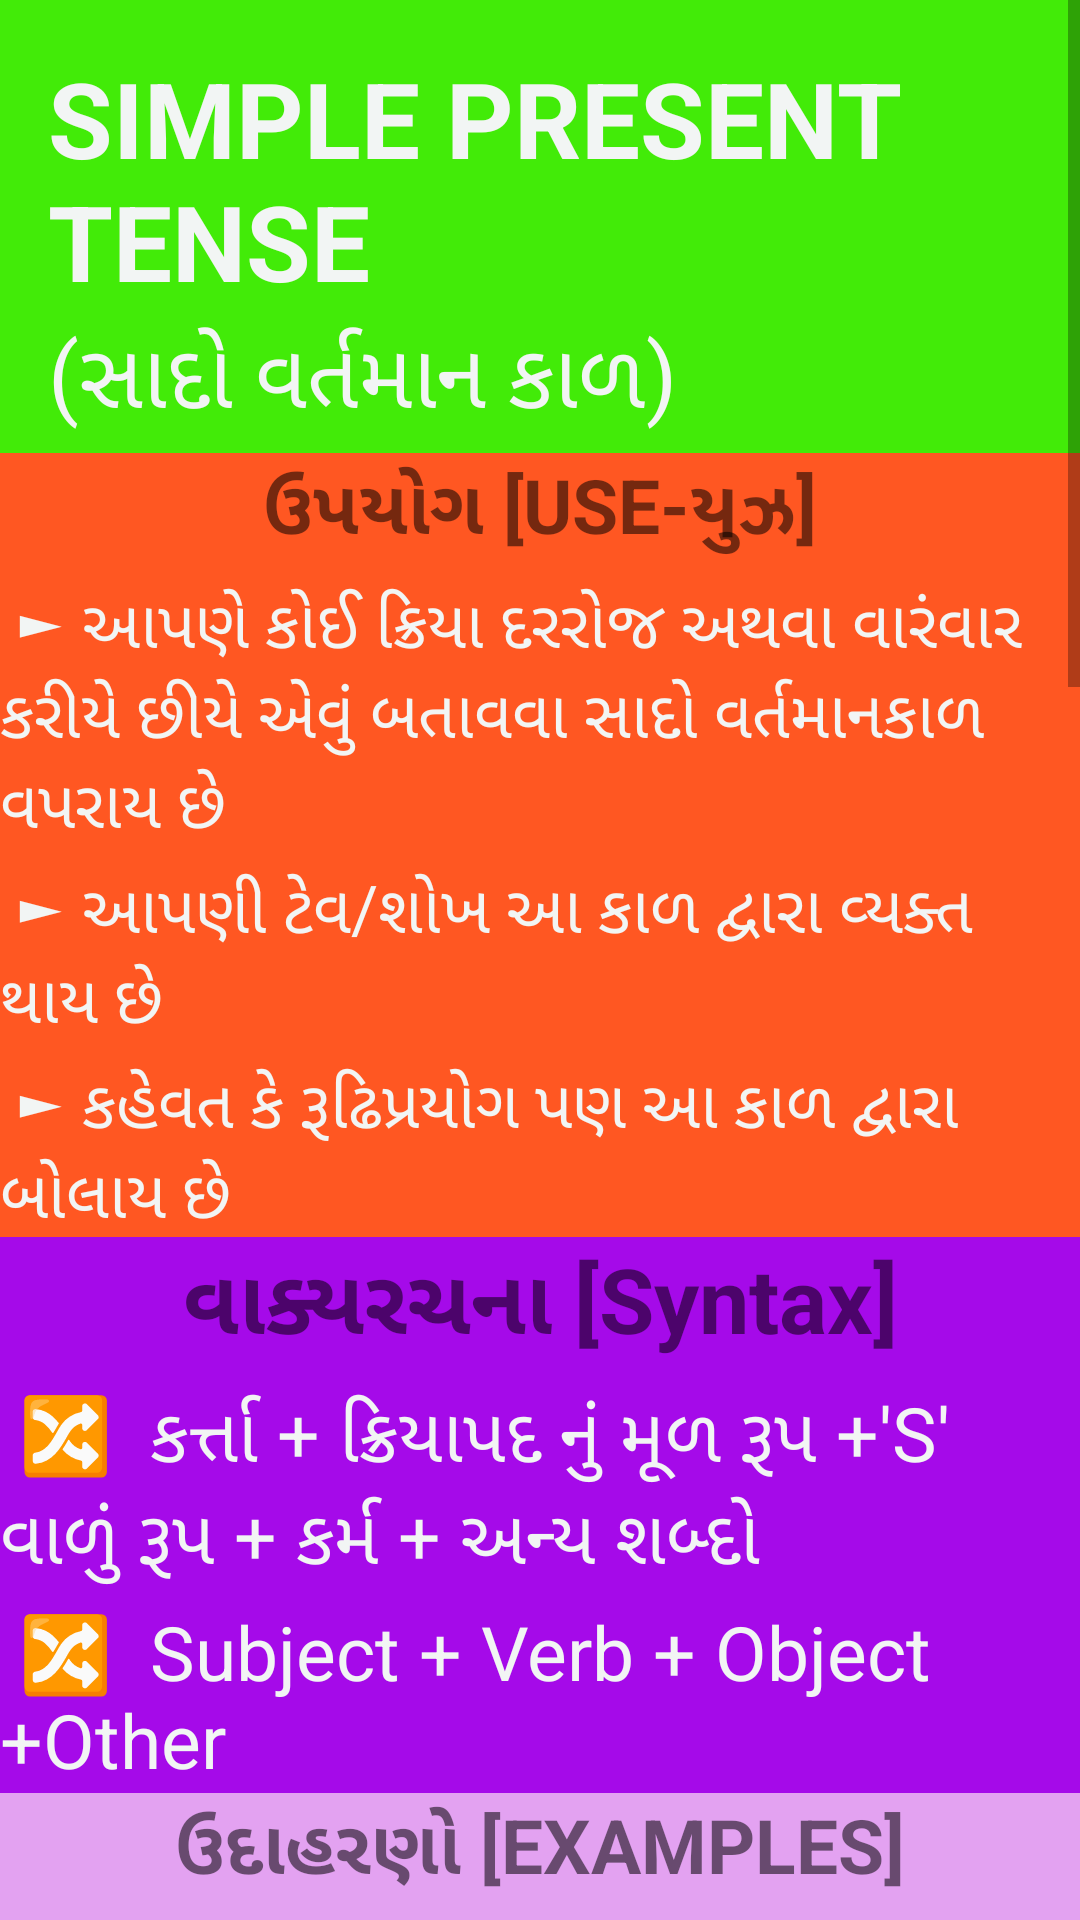

Produce the Android XML layout that renders to this screen, including the resource entries it uses.
<!-- AndroidManifest.xml: application theme AppTheme -->
<!-- res/layout/simple_pre.xml -->
<?xml version="1.0" encoding="utf-8"?>
<ScrollView
    xmlns:android="http://schemas.android.com/apk/res/android"
    xmlns:tools="http://schemas.android.com/tools"
    android:layout_width="match_parent"
    android:layout_height="match_parent"
    android:fillViewport="true"
    android:id="@+id/simple_pre"

    >
    <LinearLayout
        android:layout_width="match_parent"
        android:layout_height="match_parent"
        android:orientation="vertical"
        >

    <RelativeLayout
        xmlns:android="http://schemas.android.com/apk/res/android"
        android:layout_width="match_parent"
        android:layout_height="wrap_content"
        android:orientation="vertical"
        android:background="@color/green"
        >
        <LinearLayout
            android:layout_width="match_parent"
            android:layout_height="wrap_content"
            android:orientation="horizontal"
            android:id="@+id/head">


            <LinearLayout

                android:layout_width="match_parent"
                android:layout_height="match_parent"
                android:orientation="vertical"
                >
                <TextView
                    android:paddingLeft="16dp"
                    android:paddingTop="16dp"
                    android:layout_width="match_parent"
                    android:textSize="35dp"
                    android:textColor="@color/white"
                    android:textStyle="bold"
                    android:text="SIMPLE PRESENT TENSE"
                    android:layout_height="wrap_content">
                </TextView>
                <TextView
                    android:paddingLeft="16dp"

                    android:layout_width="match_parent"
                    android:layout_height="0dp"
                    android:gravity="top"
                    android:layout_weight="1"
                    android:textSize="30dp"
                    android:textColor="@color/white"
                    android:text="(સાદો વર્તમાન કાળ)"
                    android:paddingBottom="6dp"
                    >
                </TextView>
            </LinearLayout>
        </LinearLayout>

        <ImageView
            android:layout_width="30dp"
            android:layout_height="30dp"
            android:layout_alignParentRight="true"
            android:layout_centerVertical="true"
            android:layout_marginRight="10dp"
            android:src="@drawable/play"
            android:id="@+id/p1"
            />


    </RelativeLayout>


        <TextView
            android:textAlignment="center"
            android:layout_width="match_parent"
            android:layout_height="wrap_content"
            android:text="ઉપયોગ [USE-યુઝ]"
            android:textSize="25dp"
            android:textStyle="bold"
            android:background="@color/orange"

            ></TextView>
        <TextView
            android:paddingTop="7dp"
            android:layout_width="match_parent"
            android:layout_height="wrap_content"
            android:text=" ► આપણે કોઈ ક્રિયા દરરોજ અથવા વારંવાર કરીયે છીયે એવું બતાવવા સાદો વર્તમાનકાળ વપરાય છે"
            android:textSize="22dp"
            android:background="@color/orange"
            android:textColor="@color/white"
            />
        <TextView
            android:paddingTop="5dp"
            android:layout_width="match_parent"
            android:layout_height="wrap_content"
            android:text=" ► આપણી ટેવ/શોખ આ કાળ દ્વારા વ્યક્ત થાય છે"
            android:textSize="22dp"
            android:background="@color/orange"
            android:textColor="@color/white"
            />
        <TextView
            android:paddingTop="5dp"
            android:layout_width="match_parent"
            android:layout_height="wrap_content"
            android:text=" ► કહેવત કે રૂઢિપ્રયોગ પણ આ કાળ દ્વારા બોલાય છે"
            android:textSize="22dp"
            android:background="@color/orange"
            android:textColor="@color/white"
            />

        <TextView
            android:textAlignment="center"
            android:layout_width="match_parent"
            android:layout_height="wrap_content"
            android:text="વાક્યરચના [Syntax]"
            android:textSize="30dp"
            android:textStyle="bold"
            android:background="@color/present2"

            ></TextView>
        <TextView
            android:paddingTop="7dp"
            android:layout_width="match_parent"
            android:layout_height="wrap_content"
            android:text=" 🔀  કર્ત્તા + ક્રિયાપદ નું મૂળ રૂપ +'S' વાળું રૂપ + કર્મ + અન્ય શબ્દો"
            android:textSize="25dp"
            android:background="@color/present2"
            android:textColor="@color/white"
            />
        <TextView
            android:paddingTop="5dp"
            android:paddingBottom="1dp"
            android:layout_width="match_parent"
            android:layout_height="wrap_content"
            android:text=" 🔀  Subject + Verb + Object +Other"
            android:textSize="25dp"
            android:background="@color/present2"
            android:textColor="@color/white"
            />


        <TextView
            android:textAlignment="center"
            android:layout_width="match_parent"
            android:layout_height="wrap_content"
            android:text="ઉદાહરણો [EXAMPLES]"
            android:textSize="25dp"
            android:background="@color/present21"
            android:textStyle="bold"
            ></TextView>
        <TextView
            android:paddingTop="7dp"
            android:layout_width="match_parent"
            android:layout_height="wrap_content"
            android:text=" ➡  I       play                      cricket \n    (હું)     (રમું  છું)                   (ક્રિકેટ) \n    (કર્ત્તા)  (ક્રિયાપદ નું મૂળ રૂપ)  (કર્મ )"
            android:textSize="22dp"
            android:background="@color/present21"
            android:textColor="@color/white"
            />
        <TextView
            android:paddingTop="5dp"
            android:layout_width="match_parent"
            android:layout_height="wrap_content"
            android:text=" ➡  I      study                    hard    for exams.\n    (હું)     (ભણું છું)                 (સખત)(પરીક્ષા માટે) \n    (કર્ત્તા)  (ક્રિયાપદ નું મૂળ રૂપ)  (કર્મ) (અન્ય શબ્દો) "
            android:textSize="22dp"
            android:background="@color/present21"
            android:textColor="@color/white"
            android:paddingBottom="5dp"
            />
        <TextView
            android:paddingTop="5dp"
            android:layout_width="match_parent"
            android:layout_height="wrap_content"
            android:text=" ➡ I sleep late on Saturdays."
            android:textSize="22dp"
            android:background="@color/present21"
            android:textColor="@color/white"
            android:paddingBottom="5dp"
            />
        <TextView
            android:paddingTop="5dp"
            android:layout_width="match_parent"
            android:layout_height="wrap_content"
            android:text=" ➡ I watch a movie every week."
            android:textSize="22dp"
            android:background="@color/present21"
            android:textColor="@color/white"
            android:paddingBottom="6dp"
            />


    <TextView
        android:textAlignment="center"
        android:layout_width="match_parent"
        android:layout_height="wrap_content"
        android:text="નકારવાક્યરચના [Denial Syntax]"
        android:textSize="30dp"
        android:textStyle="bold"
        android:background="@color/present3"

        ></TextView>
    <TextView
        android:paddingTop="7dp"
        android:layout_width="match_parent"
        android:layout_height="wrap_content"
        android:text=" 🔀  કર્ત્તા +do કે does + not + ક્રિયાપદ નું મૂળ રૂપ +'S' વાળું રૂપ + કર્મ + અન્ય શબ્દો"
        android:textSize="25dp"
        android:background="@color/present3"
        android:textColor="@color/white"
        />
    <TextView
        android:paddingTop="5dp"
        android:paddingBottom="1dp"
        android:layout_width="match_parent"
        android:layout_height="wrap_content"
        android:text=" 🔀  Subject + do or does + not +Verb + Object +Other"
        android:textSize="25dp"
        android:textColor="@color/white"
        android:background="@color/present3"
        />

        <TextView
            android:textAlignment="center"
            android:layout_width="match_parent"
            android:layout_height="wrap_content"
            android:text="ઉદાહરણો [EXAMPLES]"
            android:textSize="25dp"
            android:textStyle="bold"
            android:background="#29B651"
            ></TextView>
        <TextView
            android:paddingTop="7dp"
            android:layout_width="match_parent"
            android:layout_height="wrap_content"
            android:text=" ➡  I     do     not     play                      cricket \n    (હું)           (નથી)   (રમતો)                   (ક્રિકેટ) \n    (કર્ત્તા) (do) (not) (ક્રિયાપદ નું મૂળ રૂપ)  (કર્મ )"
            android:textSize="22dp"
            android:background="#29B651"
            android:textColor="@color/white"
            />

        <TextView
            android:paddingTop="5dp"
            android:layout_width="match_parent"
            android:layout_height="wrap_content"
            android:text=" ➡ I do not eat an apple"
            android:textSize="22dp"
            android:background="#29B651"
            android:textColor="@color/white"
            android:paddingBottom="5dp"
            />



        <TextView
            android:textAlignment="center"
            android:layout_width="match_parent"
            android:layout_height="wrap_content"
            android:text="પ્રશ્ન વાક્યરચના [Question Syntax]"
            android:textSize="30dp"
            android:textStyle="bold"
            android:background="@color/present4"

            ></TextView>
        <TextView
            android:paddingTop="7dp"
            android:layout_width="match_parent"
            android:layout_height="wrap_content"
            android:text=" 🔀  What/Where/.. + do/does + કર્ત્તા + કર્મ ?"
            android:textSize="25dp"
            android:textColor="@color/white"
            android:background="@color/present4"
            />
        <TextView
            android:paddingTop="7dp"
            android:layout_width="match_parent"
            android:layout_height="wrap_content"
            android:text=" 🔀 What/Where/..+ do/does + Subject+ Object ?"
            android:textSize="25dp"
            android:background="@color/present4"
            android:textColor="@color/white"
            />


        <TextView
            android:textAlignment="center"
            android:layout_width="match_parent"
            android:layout_height="wrap_content"
            android:text="ઉદાહરણો [EXAMPLES]"
            android:textSize="25dp"
            android:background="#29B651"
            android:textStyle="bold"
            ></TextView>
        <TextView
            android:paddingTop="7dp"
            android:layout_width="match_parent"
            android:layout_height="wrap_content"
            android:text=" ➡  What   do   I           play ?     \n     (શું)              (હું)      (રમું ?)               \n   (what)  (do)   (કર્ત્તા)    (કર્મ )"
            android:textSize="22dp"
            android:background="#29B651"
            android:textColor="@color/white"
            />

        <TextView
            android:paddingTop="5dp"
            android:layout_width="match_parent"
            android:layout_height="wrap_content"
            android:text=" ➡ Who plays cricket ?"
            android:textSize="22dp"
            android:background="#29B651"
            android:textColor="@color/white"
            android:paddingBottom="5dp"
            />




</LinearLayout>

</ScrollView>
<!-- resources referenced by this layout -->
<resources>
  <color name="green">#42EB08</color>
  <color name="orange">#FF5722</color>
  <color name="present2">#A50AE9</color>
  <color name="present21">#E3A2F1</color>
  <color name="present3">#9CA707</color>
  <color name="present4">#860624</color>
  <color name="white">#F2F5F4</color>
  <style name="AppTheme" parent="Theme.AppCompat.Light.DarkActionBar">
          
          <item name="colorPrimary">@color/orange</item>
          <item name="colorPrimaryDark">@color/orange</item>
          <item name="colorAccent">@color/orange</item>
      </style>
</resources>
